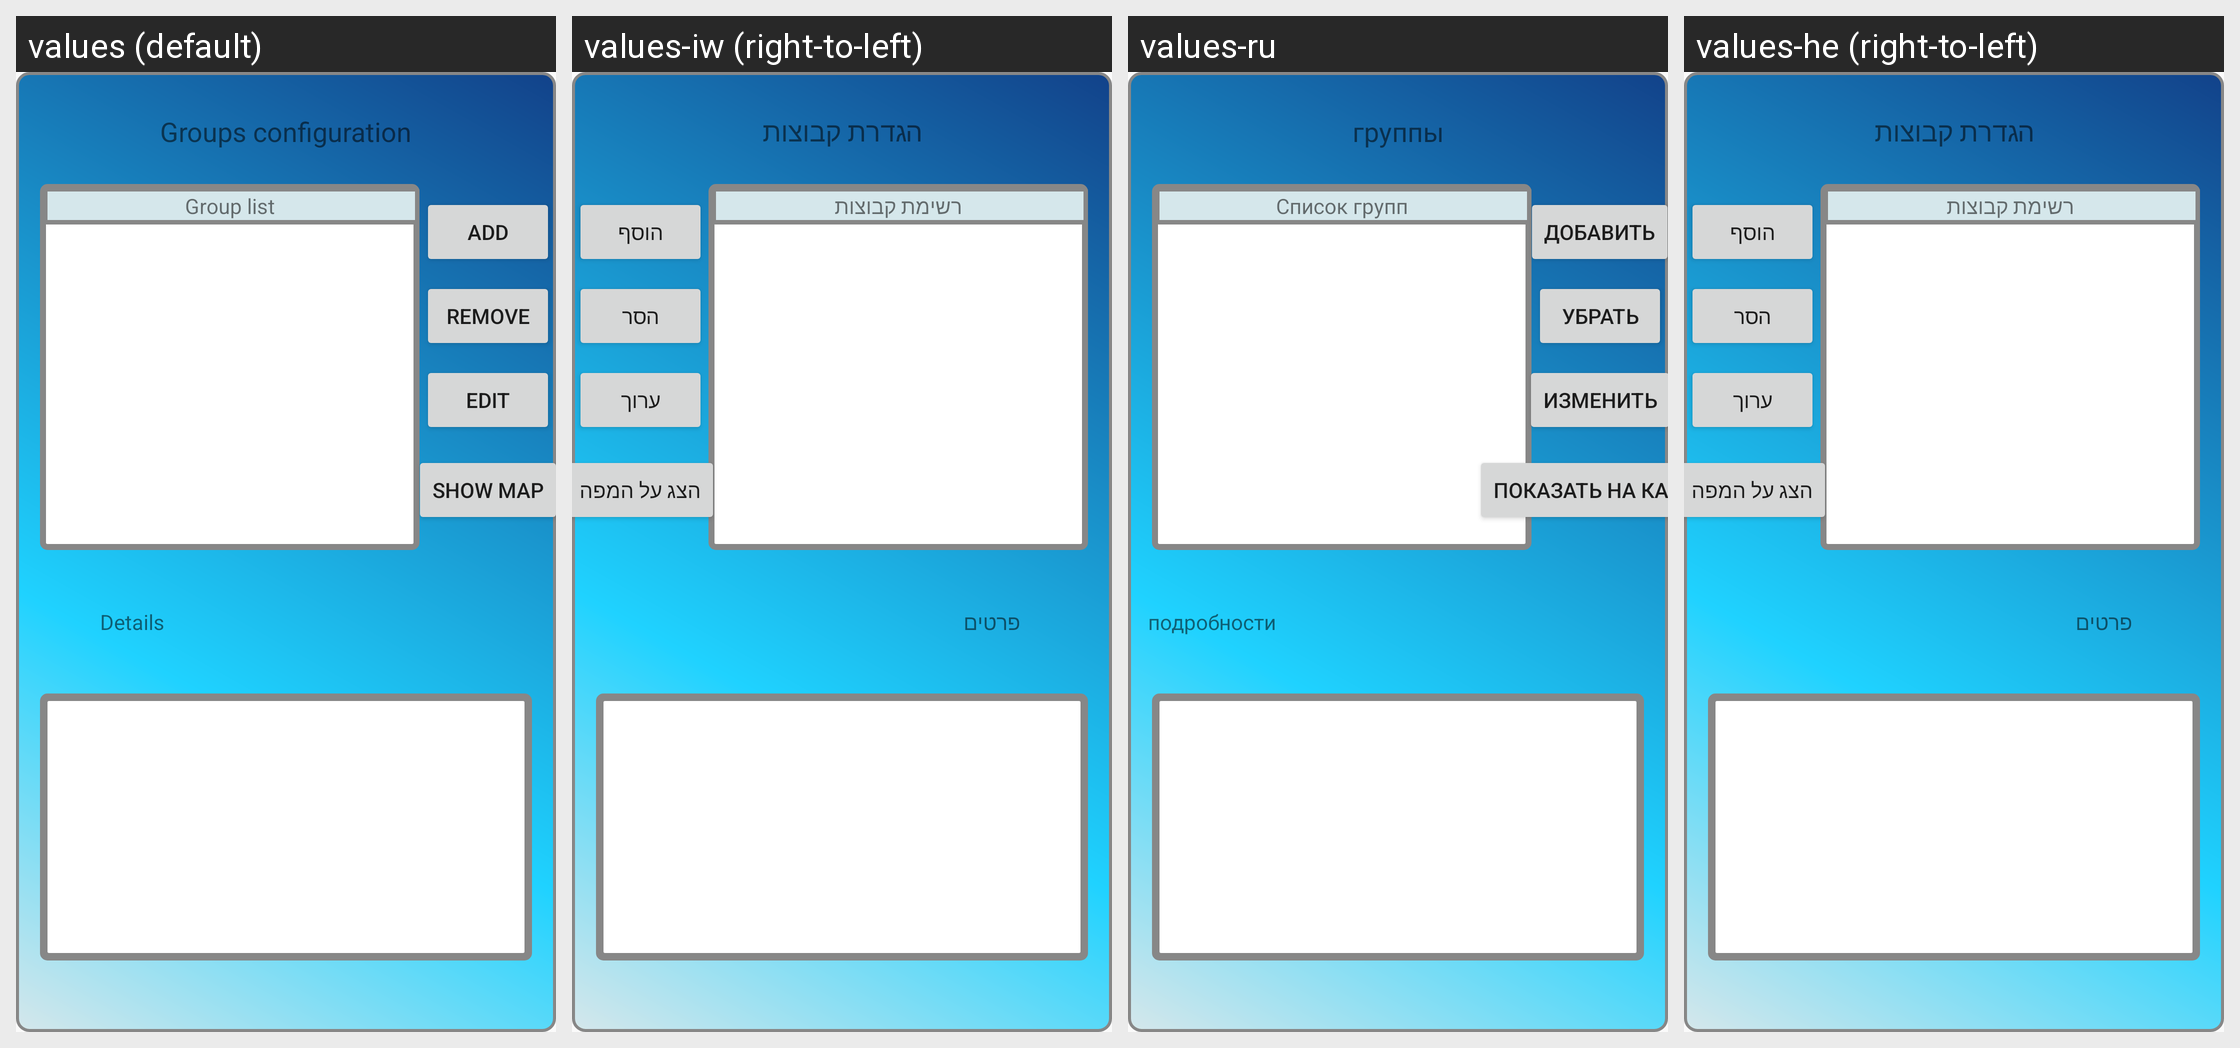

The Android screen above is rendered under several locales of the same app. Produce the string resources it draws, with the default and per-locale values.
Android screen res/layout/groups_configuration.xml rendered under 4 locales, left to right: values (default), values-iw (right-to-left), values-ru, values-he (right-to-left). Device: Nexus 5 (rendered at 1080×1920; each locale shown at half size, 540×960, under a caption strip naming it); theme AppTheme.
Strings drawn on this screen, with the default value and each locale's value (text and hints the layout hard-codes, and strings that could not be matched under every locale, appear in the picture but are not listed):

group_conf
  values: Groups configuration
  values-iw: הגדרת קבוצות
  values-ru: группы
  values-he: הגדרת קבוצות

group_list
  values: Group list
  values-iw: רשימת קבוצות
  values-ru: Список групп
  values-he: רשימת קבוצות

add
  values: add
  values-iw: הוסף
  values-ru: добавить
  values-he: הוסף

remove
  values: remove
  values-iw: הסר
  values-ru: убрать
  values-he: הסר

edit
  values: edit
  values-iw: ערוך
  values-ru: изменить
  values-he: ערוך

details
  values: Details
  values-iw: פרטים
  values-ru: подробности
  values-he: פרטים

show_on_map
  values: show map
  values-iw: הצג על המפה
  values-ru: показать на карте
  values-he: הצג על המפה
